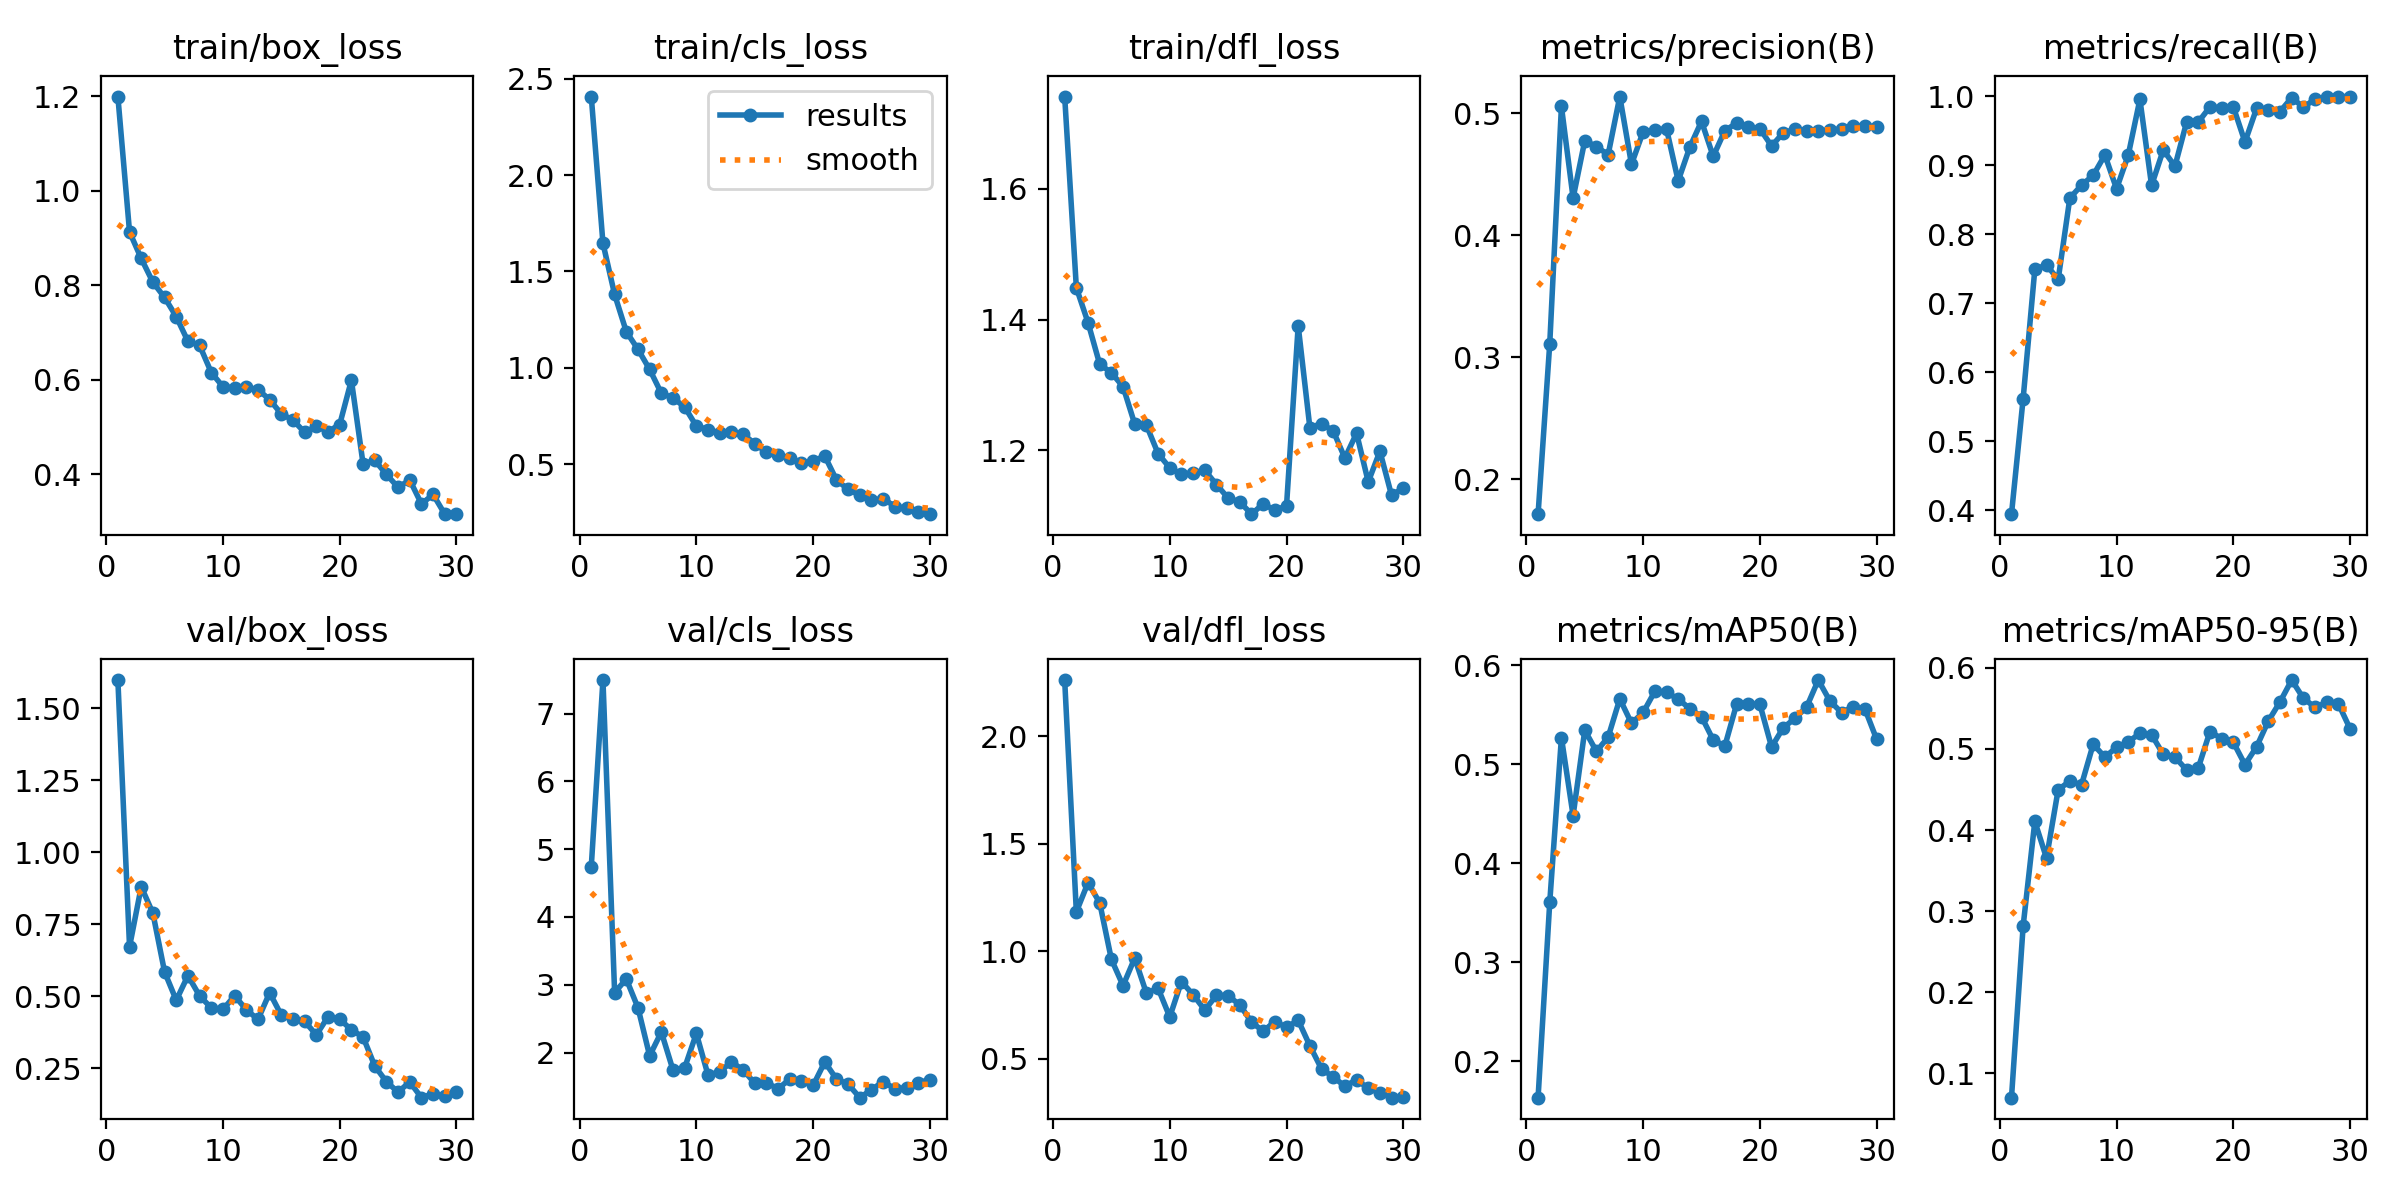

The file beside this chart, header and first rows:
epoch, time, train/box_loss, train/cls_loss, train/dfl_loss, metrics/precision(B), metrics/recall(B), metrics/mAP50(B), metrics/mAP50-95(B), val/box_loss, val/cls_loss, val/dfl_loss, lr/pg0, lr/pg1, lr/pg2
1, 128.8, 1.199, 2.408, 1.741, 0.1712, 0.3943, 0.1633, 0.06989, 1.598, 4.744, 2.262, 0.0004714, 0.0004714, 0.0004714
2, 249.3, 0.9127, 1.646, 1.449, 0.311, 0.562, 0.3607, 0.2817, 0.6724, 7.493, 1.183, 0.0009165, 0.0009165, 0.0009165
3, 362.2, 0.8566, 1.38, 1.396, 0.5056, 0.7493, 0.5271, 0.4106, 0.8808, 2.886, 1.319, 0.00133, 0.00133, 0.00133
4, 474.6, 0.8064, 1.188, 1.332, 0.4305, 0.7557, 0.4484, 0.3654, 0.7887, 3.085, 1.226, 0.001288, 0.001288, 0.001288
5, 586.6, 0.7742, 1.096, 1.319, 0.4775, 0.7347, 0.5345, 0.4498, 0.5851, 2.663, 0.9626, 0.00124, 0.00124, 0.00124
6, 698.8, 0.7336, 0.9916, 1.298, 0.4727, 0.8527, 0.5132, 0.4603, 0.4866, 1.953, 0.8402, 0.001193, 0.001193, 0.001193
7, 811.3, 0.6815, 0.868, 1.24, 0.466, 0.8712, 0.5276, 0.4558, 0.5719, 2.305, 0.9682, 0.001146, 0.001146, 0.001146
8, 923.1, 0.6728, 0.8432, 1.239, 0.5137, 0.8856, 0.5663, 0.5058, 0.5019, 1.744, 0.8051, 0.001099, 0.001099, 0.001099
9, 1040, 0.6155, 0.7966, 1.195, 0.4582, 0.9151, 0.5416, 0.4899, 0.46, 1.778, 0.8279, 0.001052, 0.001052, 0.001052
10, 1152, 0.5855, 0.6973, 1.173, 0.4848, 0.8661, 0.5525, 0.502, 0.4546, 2.283, 0.6945, 0.001005, 0.001005, 0.001005
11, 1264, 0.583, 0.6794, 1.164, 0.4861, 0.9148, 0.5738, 0.5087, 0.5023, 1.669, 0.8588, 0.0009574, 0.0009574, 0.0009574
12, 1376, 0.5842, 0.6611, 1.166, 0.4873, 0.9958, 0.5727, 0.5192, 0.4538, 1.719, 0.7981, 0.0009103, 0.0009103, 0.0009103
13, 1487, 0.5794, 0.6645, 1.17, 0.4445, 0.871, 0.5662, 0.5176, 0.4199, 1.862, 0.7267, 0.0008631, 0.0008631, 0.0008631
14, 1600, 0.5581, 0.6552, 1.148, 0.4723, 0.9223, 0.5563, 0.4933, 0.5128, 1.747, 0.7952, 0.000816, 0.000816, 0.000816
15, 1712, 0.5279, 0.6065, 1.127, 0.4934, 0.8988, 0.5482, 0.49, 0.4346, 1.549, 0.7929, 0.0007688, 0.0007688, 0.0007688
16, 1823, 0.5149, 0.5617, 1.121, 0.4646, 0.9627, 0.5248, 0.4741, 0.4214, 1.556, 0.7508, 0.0007216, 0.0007216, 0.0007216
17, 1940, 0.4889, 0.5468, 1.103, 0.4858, 0.9627, 0.5187, 0.4766, 0.4133, 1.468, 0.6708, 0.0006745, 0.0006745, 0.0006745
18, 2052, 0.5017, 0.5296, 1.118, 0.4919, 0.9849, 0.5608, 0.5214, 0.3663, 1.61, 0.628, 0.0006273, 0.0006273, 0.0006273
19, 2163, 0.4904, 0.5041, 1.109, 0.4884, 0.9833, 0.5614, 0.5128, 0.4293, 1.581, 0.6731, 0.0005802, 0.0005802, 0.0005802
20, 2274, 0.5056, 0.5157, 1.115, 0.4873, 0.9849, 0.5606, 0.5083, 0.4207, 1.516, 0.6462, 0.000533, 0.000533, 0.000533
21, 2385, 0.5992, 0.5418, 1.391, 0.4731, 0.9339, 0.5176, 0.4805, 0.3839, 1.863, 0.679, 0.0004859, 0.0004859, 0.0004859
22, 2495, 0.4225, 0.4178, 1.235, 0.484, 0.983, 0.5371, 0.5028, 0.3591, 1.611, 0.5606, 0.0004387, 0.0004387, 0.0004387
23, 2605, 0.4299, 0.3687, 1.241, 0.4869, 0.9802, 0.5465, 0.5345, 0.2585, 1.535, 0.4528, 0.0003915, 0.0003915, 0.0003915
24, 2716, 0.4002, 0.3386, 1.23, 0.4858, 0.9779, 0.558, 0.558, 0.2037, 1.336, 0.4158, 0.0003444, 0.0003444, 0.0003444
25, 2835, 0.3727, 0.311, 1.188, 0.4854, 0.9982, 0.5853, 0.585, 0.1676, 1.454, 0.372, 0.0002972, 0.0002972, 0.0002972
26, 2946, 0.3883, 0.3213, 1.226, 0.486, 0.9843, 0.564, 0.5625, 0.203, 1.573, 0.4023, 0.0002501, 0.0002501, 0.0002501
27, 3056, 0.3377, 0.2797, 1.152, 0.4872, 0.9961, 0.5524, 0.5513, 0.1483, 1.467, 0.3624, 0.0002029, 0.0002029, 0.0002029
28, 3167, 0.3577, 0.2704, 1.199, 0.4894, 0.9991, 0.5584, 0.5574, 0.1622, 1.483, 0.341, 0.0001558, 0.0001558, 0.0001558
29, 3278, 0.316, 0.2532, 1.131, 0.4898, 0.9998, 0.5559, 0.5557, 0.153, 1.558, 0.319, 0.0001086, 0.0001086, 0.0001086
30, 3389, 0.3163, 0.24, 1.143, 0.4889, 0.9996, 0.5254, 0.5249, 0.1668, 1.6, 0.3208, 6.1447e-05, 6.1447e-05, 6.1447e-05
